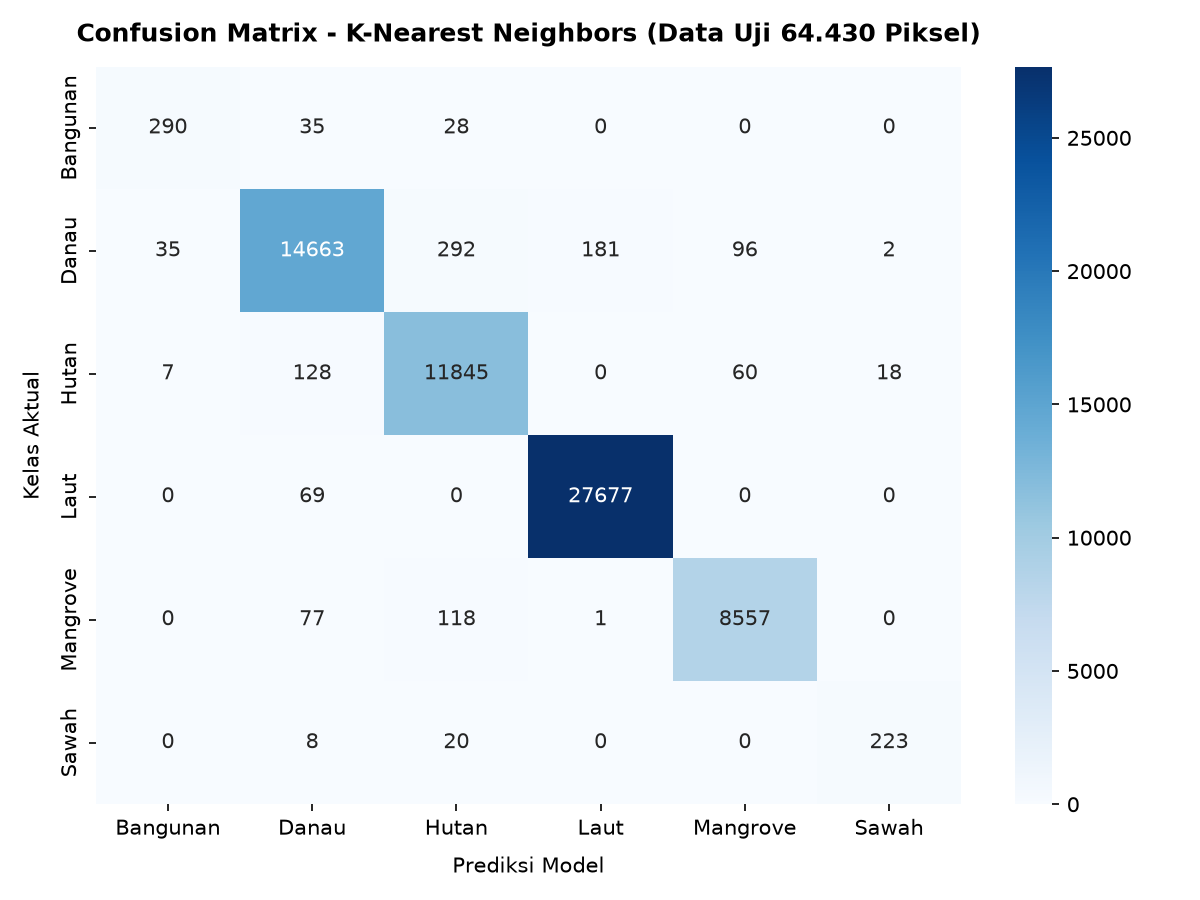

The file beside this chart, header and first rows:
, Bangunan, Danau, Hutan, Laut, Mangrove, Sawah
Bangunan, 290, 35, 28, 0, 0, 0
Danau, 35, 14663, 292, 181, 96, 2
Hutan, 7, 128, 11845, 0, 60, 18
Laut, 0, 69, 0, 27677, 0, 0
Mangrove, 0, 77, 118, 1, 8557, 0
Sawah, 0, 8, 20, 0, 0, 223
